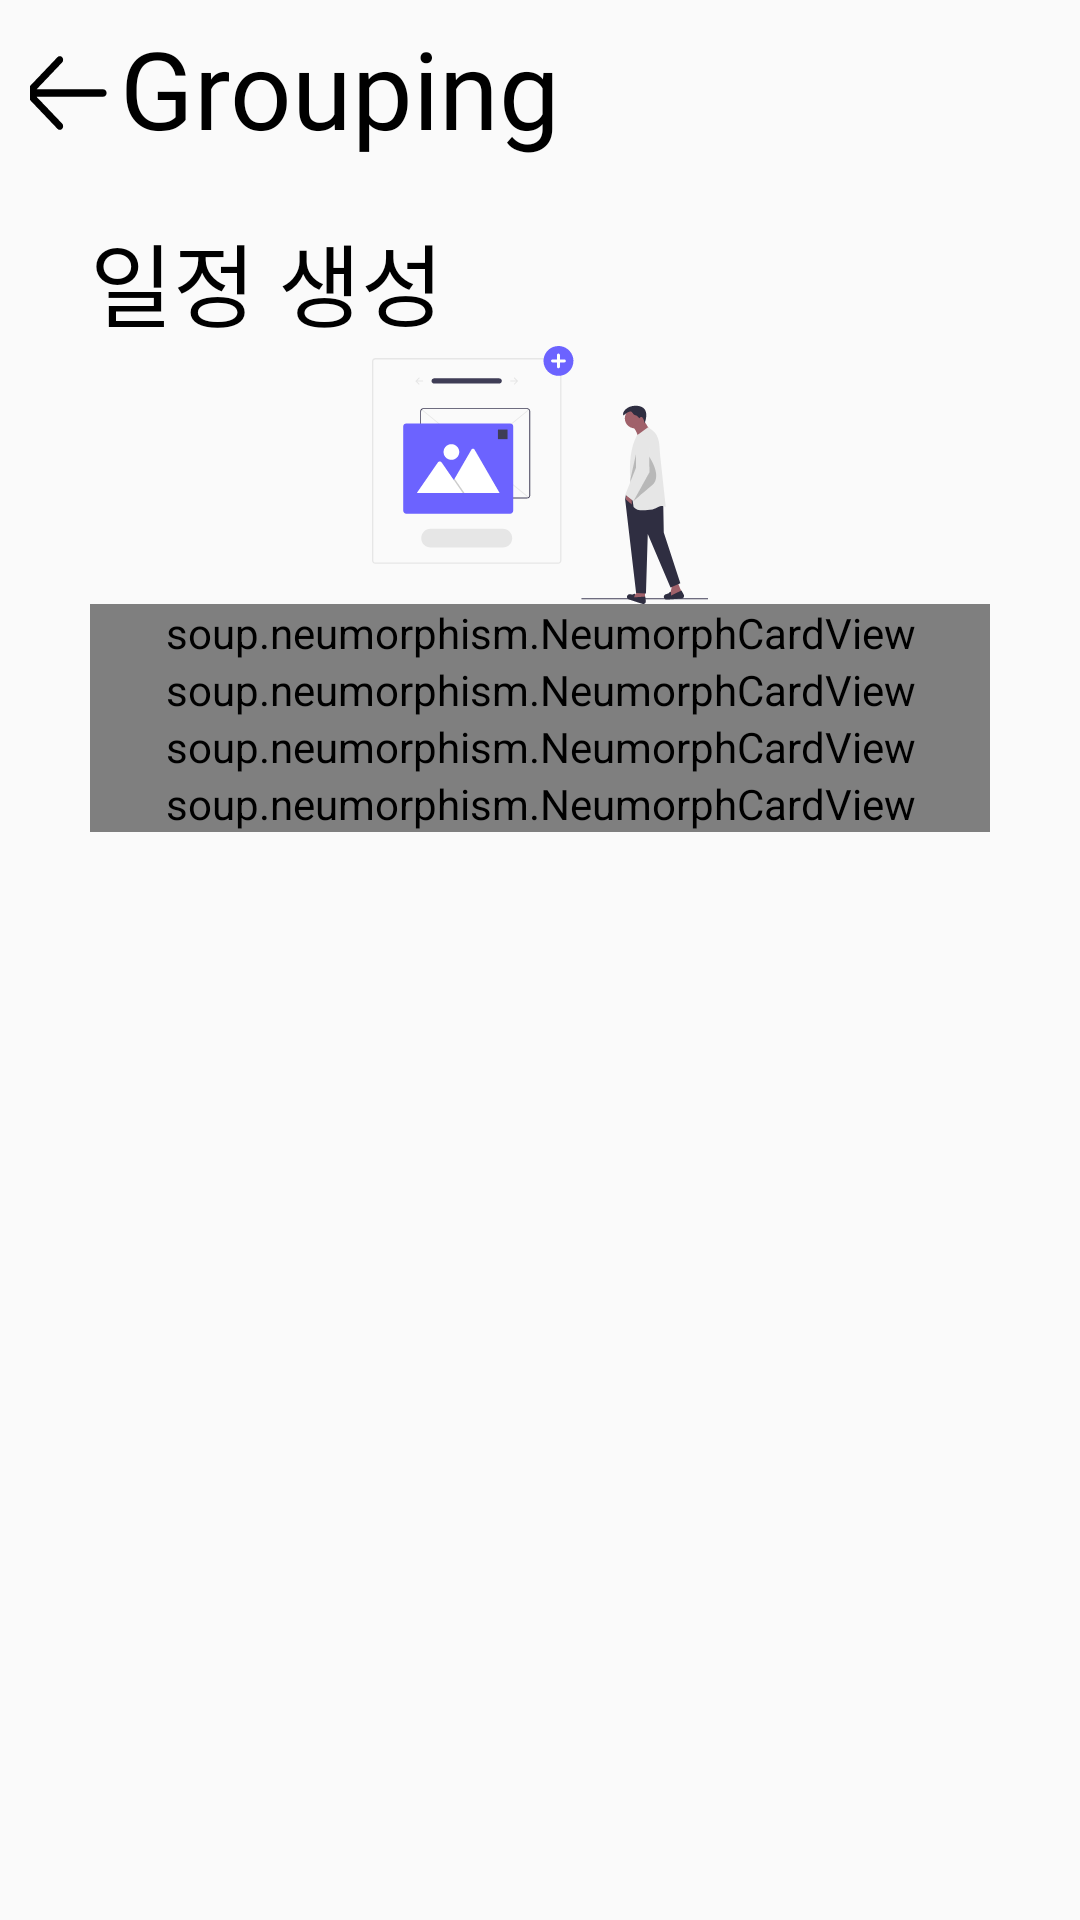

Reconstruct the res/layout file that produces this screen, plus the resources it refers to.
<!-- AndroidManifest.xml: application theme AppTheme -->
<!-- res/layout/activity_schedule_create.xml -->
<?xml version="1.0" encoding="utf-8"?>
<ScrollView xmlns:android="http://schemas.android.com/apk/res/android"
    xmlns:app="http://schemas.android.com/apk/res-auto"
    xmlns:tools="http://schemas.android.com/tools"
    android:layout_width="match_parent"
    android:layout_height="match_parent"
    tools:context=".ScheduleCreateActivity">

    <androidx.constraintlayout.widget.ConstraintLayout
        android:layout_width="match_parent"
        android:padding="10dp"
        android:layout_height="match_parent">

        <ImageView
            android:id="@+id/createSchedule_back"
            android:layout_width="wrap_content"
            android:layout_height="wrap_content"
            android:src="@drawable/ic_back"
            app:layout_constraintBottom_toBottomOf="@+id/splash_title"
            app:layout_constraintEnd_toStartOf="@+id/splash_title"
            app:layout_constraintLeft_toLeftOf="parent"
            app:layout_constraintTop_toTopOf="parent" />
        <TextView
            android:id="@+id/splash_title"
            android:layout_width="wrap_content"
            android:layout_height="wrap_content"
            android:fontFamily="@font/noto_bold"
            android:includeFontPadding="false"
            app:layout_constraintTop_toTopOf="parent"
            app:layout_constraintLeft_toLeftOf="parent"
            android:layout_marginLeft="30dp"
            android:textSize="36sp"
            android:text="Grouping"
            android:textColor="#000"/>

        <LinearLayout
            android:id="@+id/group_middle"
            android:padding="20dp"
            android:layout_width="match_parent"
            android:layout_height="wrap_content"
            android:orientation="vertical"
            app:layout_constraintLeft_toLeftOf="parent"
            app:layout_constraintTop_toBottomOf="@+id/splash_title">

            <TextView
                android:layout_width="wrap_content"
                android:layout_height="wrap_content"
                android:text="일정 생성"
                android:textSize="30sp"
                android:fontFamily="@font/noto_bold"
                android:includeFontPadding="false"
                android:textColor="#000"/>

            <ImageView
                android:layout_width="match_parent"
                android:layout_height="wrap_content"
                android:src="@drawable/ic_creategroup"/>

            <soup.neumorphism.NeumorphCardView
                android:layout_width="match_parent"
                android:layout_height="wrap_content"
                app:layout_constraintTop_toTopOf="parent"
                app:layout_constraintBottom_toBottomOf="parent"
                app:layout_constraintRight_toRightOf="parent"
                app:layout_constraintLeft_toLeftOf="parent"
                app:neumorph_shapeType="flat"
                app:neumorph_shapeAppearance="@style/CustomShapeAppearance"
                app:neumorph_backgroundColor="@color/neumorph_background_color"
                app:neumorph_shadowColorLight="@color/solid_light_color"
                app:neumorph_shadowColorDark="@color/solid_dark_color"
                app:neumorph_inset="10dp">

                <EditText
                    android:layout_width="match_parent"
                    android:layout_height="wrap_content"
                    android:hint="제목"
                    android:fontFamily="@font/noto_regular"
                    android:includeFontPadding="false"
                    android:padding="10dp"
                    android:textSize="16sp"
                    android:id="@+id/createSchedule_title"
                    android:inputType="text"
                    android:background="@null"/>

            </soup.neumorphism.NeumorphCardView>

            <soup.neumorphism.NeumorphCardView
                android:layout_width="match_parent"
                android:layout_height="wrap_content"
                app:layout_constraintTop_toTopOf="parent"
                app:layout_constraintBottom_toBottomOf="parent"
                app:layout_constraintRight_toRightOf="parent"
                app:layout_constraintLeft_toLeftOf="parent"
                app:neumorph_shapeType="flat"
                app:neumorph_shapeAppearance="@style/CustomShapeAppearance"
                app:neumorph_backgroundColor="@color/neumorph_background_color"
                app:neumorph_shadowColorLight="@color/solid_light_color"
                app:neumorph_shadowColorDark="@color/solid_dark_color"
                app:neumorph_inset="10dp">

                <DatePicker
                    android:layout_width="match_parent"
                    android:layout_height="wrap_content"
                    android:hint="날짜"
                    android:padding="10dp"
                    android:id="@+id/createSchedule_date"
                    android:background="@null"/>

            </soup.neumorphism.NeumorphCardView>


            <soup.neumorphism.NeumorphCardView
                android:layout_width="match_parent"
                android:layout_height="wrap_content"
                app:layout_constraintTop_toTopOf="parent"
                app:layout_constraintBottom_toBottomOf="parent"
                app:layout_constraintRight_toRightOf="parent"
                app:layout_constraintLeft_toLeftOf="parent"
                app:neumorph_shapeType="flat"
                app:neumorph_shapeAppearance="@style/CustomShapeAppearance"
                app:neumorph_backgroundColor="@color/neumorph_background_color"
                app:neumorph_shadowColorLight="@color/solid_light_color"
                app:neumorph_shadowColorDark="@color/solid_dark_color"
                app:neumorph_inset="10dp">

                <EditText
                    android:id="@+id/createSchedule_place"
                    android:layout_width="match_parent"
                    android:layout_height="wrap_content"
                    android:background="@null"
                    android:fontFamily="@font/noto_regular"
                    android:hint="장소"
                    android:includeFontPadding="false"
                    android:inputType="text"
                    android:padding="10dp"
                    android:textSize="16sp" />

            </soup.neumorphism.NeumorphCardView>



            <soup.neumorphism.NeumorphCardView
                android:layout_width="match_parent"
                android:layout_height="wrap_content"
                app:layout_constraintTop_toTopOf="parent"
                app:layout_constraintBottom_toBottomOf="parent"
                app:layout_constraintRight_toRightOf="parent"
                app:layout_constraintLeft_toLeftOf="parent"
                app:neumorph_shapeType="flat"
                app:neumorph_shapeAppearance="@style/CustomShapeAppearance"
                app:neumorph_backgroundColor="@color/neumorph_background_color"
                app:neumorph_shadowColorLight="@color/solid_light_color"
                app:neumorph_shadowColorDark="@color/solid_dark_color"
                app:neumorph_inset="10dp">

                <Button
                    android:id="@+id/createSchedule_btn"
                    android:layout_width="match_parent"
                    android:layout_height="wrap_content"
                    android:fontFamily="@font/noto_bold"
                    android:includeFontPadding="false"
                    android:padding="10dp"
                    android:textSize="16sp"
                    android:text="생성"
                    android:background="@null"/>

            </soup.neumorphism.NeumorphCardView>




        </LinearLayout>

    </androidx.constraintlayout.widget.ConstraintLayout>

</ScrollView>
<!-- resources referenced by this layout -->
<resources>
  <color name="neumorph_background_color">#ECF0F3</color>
  <color name="solid_dark_color">#55AEAEC0</color>
  <color name="solid_light_color">#FFFFFF</color>
  <!-- drawable ic_back (drawable) -->
  <vector xmlns:android="http://schemas.android.com/apk/res/android"
      android:width="36dp"
      android:height="40dp"
      android:viewportWidth="36"
      android:viewportHeight="40">
    <path
        android:pathData="M14.9743,32.155C15.4237,32.6306 16.1364,32.6118 16.5645,32.1118C16.9931,31.6118 16.9751,30.8206 16.5257,30.3443L7.8958,21.25L30.375,21.25C30.996,21.25 31.5,20.69 31.5,20C31.5,19.31 30.996,18.75 30.375,18.75L7.9318,18.75L16.5257,9.655C16.9757,9.1787 16.9931,8.3875 16.5645,7.8875C16.3434,7.63 16.047,7.5 15.75,7.5C15.471,7.5 15.192,7.6143 14.9743,7.845L5.1592,18.2325C4.734,18.7043 4.5,19.3318 4.5,20C4.5,20.6681 4.734,21.2956 5.1789,21.7887L14.9743,32.155Z"
        android:fillColor="#000000"/>
  </vector>
  <!-- drawable ic_creategroup: vector/xml drawable (drawable, 13146 chars, omitted) -->
  <style name="CustomShapeAppearance">
          <item name="neumorph_cornerFamily">rounded</item>
          <item name="neumorph_cornerSize">32dp</item>
  
          <item name="neumorph_cornerSizeTopLeft">16dp</item>
          <item name="neumorph_cornerSizeTopRight">16dp</item>
          <item name="neumorph_cornerSizeBottomLeft">16dp</item>
          <item name="neumorph_cornerSizeBottomRight">16dp</item>
      </style>
  <style name="AppTheme" parent="Theme.AppCompat.Light.DarkActionBar">
          
          <item name="colorPrimary">@color/colorPrimary</item>
          <item name="colorPrimaryDark">@color/colorPrimaryDark</item>
          <item name="colorAccent">@color/colorAccent</item>
  
          <item name="windowActionBar">false</item>
          <item name="windowNoTitle">true</item>
      </style>
  <color name="colorPrimary">#6200EE</color>
  <color name="colorPrimaryDark">#3700B3</color>
  <color name="colorAccent">#03DAC5</color>
</resources>
